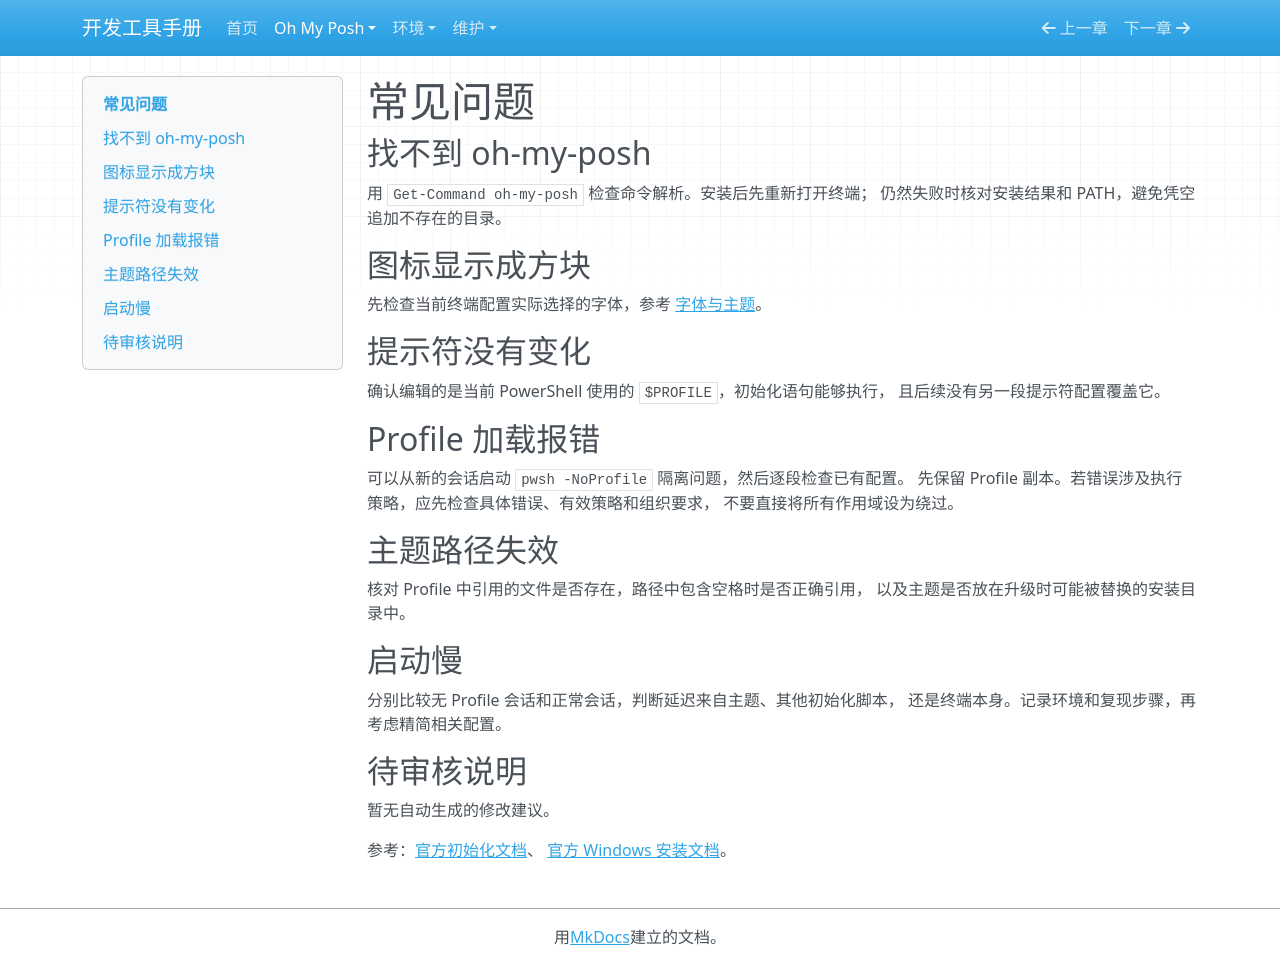

repository: with-fair-wind/dev-handbook · page: tools/oh-my-posh/troubleshooting/index.html · generator: mkdocs

---
title: "OMP 常见问题"
sources_checked_at: null
content_reviewed_at: null
tested_versions: []
tested_environment: null
pending_changes: []
---

# 常见问题

## 找不到 oh-my-posh

用 `Get-Command oh-my-posh` 检查命令解析。安装后先重新打开终端；
仍然失败时核对安装结果和 PATH，避免凭空追加不存在的目录。

## 图标显示成方块

先检查当前终端配置实际选择的字体，参考 [字体与主题](fonts-and-themes.md)。

## 提示符没有变化

确认编辑的是当前 PowerShell 使用的 `$PROFILE`，初始化语句能够执行，
且后续没有另一段提示符配置覆盖它。

## Profile 加载报错

可以从新的会话启动 `pwsh -NoProfile` 隔离问题，然后逐段检查已有配置。
先保留 Profile 副本。若错误涉及执行策略，应先检查具体错误、有效策略和组织要求，
不要直接将所有作用域设为绕过。

## 主题路径失效

核对 Profile 中引用的文件是否存在，路径中包含空格时是否正确引用，
以及主题是否放在升级时可能被替换的安装目录中。

## 启动慢

分别比较无 Profile 会话和正常会话，判断延迟来自主题、其他初始化脚本，
还是终端本身。记录环境和复现步骤，再考虑精简相关配置。

## 待审核说明

<!-- AUTO:BEGIN review-notes -->
暂无自动生成的修改建议。
<!-- AUTO:END review-notes -->

参考：[官方初始化文档](https://ohmyposh.dev/docs/installation/prompt)、
[官方 Windows 安装文档](https://ohmyposh.dev/docs/installation/windows)。
